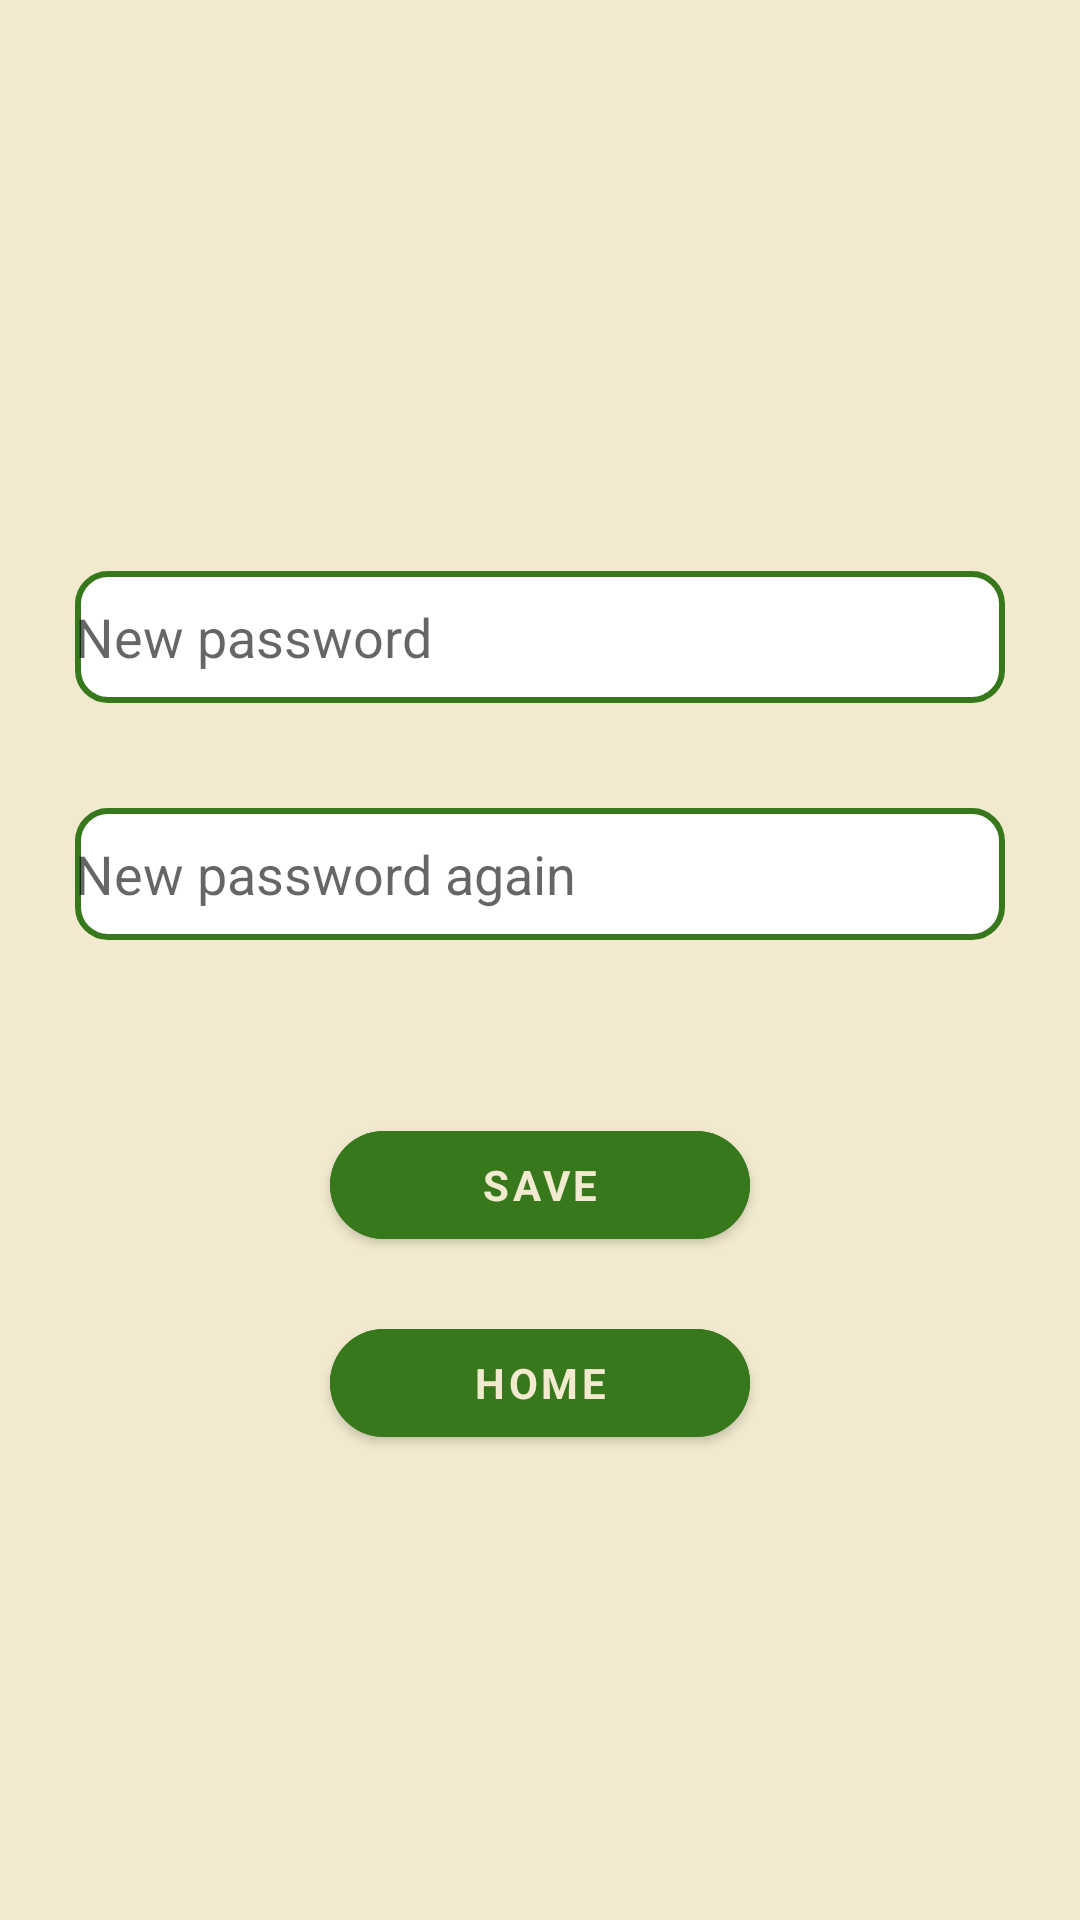

This screen was rendered from an Android layout file. Write that file and the resources it references.
<!-- AndroidManifest.xml: application theme Theme.HidroPhonicOpen -->
<!-- res/layout/activity_passw_change.xml -->
<?xml version="1.0" encoding="utf-8"?>
<androidx.constraintlayout.widget.ConstraintLayout xmlns:android="http://schemas.android.com/apk/res/android"
    xmlns:app="http://schemas.android.com/apk/res-auto"
    xmlns:tools="http://schemas.android.com/tools"
    android:layout_width="match_parent"
    android:layout_height="match_parent"
    android:gravity="center_vertical"
    android:background="#F1EACE"
    android:backgroundTint="#F1EACE"
    tools:context=".PasswChange">

    <ScrollView
        android:id="@+id/change_form"
        android:layout_width="match_parent"
        android:layout_height="wrap_content"
        android:gravity="center_vertical"
        app:layout_constraintBottom_toBottomOf="parent"
        app:layout_constraintEnd_toEndOf="parent"
        app:layout_constraintStart_toStartOf="parent"
        app:layout_constraintTop_toTopOf="parent">

        <LinearLayout
            android:id="@+id/changeForm"
            android:layout_width="match_parent"
            android:layout_height="wrap_content"
            android:gravity="center"
            android:orientation="vertical">

            <EditText
                android:id="@+id/newPassField"
                android:layout_width="310dp"
                android:layout_height="44dp"
                android:layout_gravity="center"
                android:layout_marginTop="35dp"
                android:background="@drawable/customframe"
                android:hint="@string/pass_new_password"
                android:importantForAutofill="no"
                android:inputType="textPassword"
                android:maxLines="1" />

            <EditText
                android:id="@+id/PassCheck"
                android:layout_width="310dp"
                android:layout_height="44dp"
                android:layout_gravity="center"
                android:layout_marginTop="35dp"
                android:background="@drawable/customframe"
                android:hint="@string/pass_new_password_again"
                android:importantForAutofill="no"
                android:inputType="textPassword"
                android:maxLines="1" />

            <TextView
                android:id="@+id/status"
                android:layout_width="310dp"
                android:layout_height="wrap_content"
                android:layout_gravity="center"

                android:layout_marginTop="18dp"
                android:textAlignment="center"
                android:textSize="16sp"
                android:textStyle="bold" />

            <com.google.android.material.button.MaterialButton
                android:id="@+id/SaveButton"
                style="?android:textAppearanceSmall"
                android:layout_width="140dp"
                android:layout_height="wrap_content"
                android:layout_gravity="center"
                android:layout_marginTop="18dp"

                android:backgroundTint="#38781D"
                android:gravity="center_horizontal|center_vertical"
                android:text="@string/pass_save"
                android:textColor="#F1EACE"
                android:textStyle="bold"
                app:cornerRadius="100dp" />

            <com.google.android.material.button.MaterialButton
                android:id="@+id/HomeButton"
                style="?android:textAppearanceSmall"
                android:layout_width="140dp"
                android:layout_height="wrap_content"
                android:layout_gravity="center"
                android:layout_marginTop="18dp"

                android:backgroundTint="#38781D"
                android:gravity="center_horizontal|center_vertical"
                android:text="@string/pass_home"
                android:textColor="#F1EACE"
                android:textStyle="bold"
                app:cornerRadius="100dp" />

        </LinearLayout>
    </ScrollView>

</androidx.constraintlayout.widget.ConstraintLayout>
<!-- resources referenced by this layout -->
<resources>
  <!-- drawable customframe (drawable) -->
  <?xml version="1.0" encoding="utf-8"?>
  <selector xmlns:android="http://schemas.android.com/apk/res/android">
  
      <item>
          <shape android:shape="rectangle">
              <stroke android:color="#38781D" android:width="2dp"/>
              <solid android:color="#fff"/>
              <corners android:radius="10dp"/>
  
          </shape>
      </item>
  
  </selector>
  <string name="pass_home">Home</string>
  <string name="pass_new_password">New password</string>
  <string name="pass_new_password_again">New password again</string>
  <string name="pass_save">Save</string>
  <style name="Theme.HidroPhonicOpen" parent="Theme.MaterialComponents.DayNight.DarkActionBar">
          
          <item name="colorPrimary">@color/purple_500</item>
          <item name="colorPrimaryVariant">@color/purple_700</item>
          <item name="colorOnPrimary">@color/white</item>
          
          <item name="colorSecondary">@color/teal_200</item>
          <item name="colorSecondaryVariant">@color/teal_700</item>
          <item name="colorOnSecondary">@color/black</item>
          
          <item name="android:statusBarColor" tools:targetApi="l">?attr/colorPrimaryVariant</item>
          
      </style>
  <!-- not gathered from this repository: default colours our renderer supplied (Android Studio template values) -->
  <color name="purple_500">#FF6200EE</color>
  <color name="purple_700">#FF3700B3</color>
  <color name="teal_200">#FF03DAC5</color>
  <color name="teal_700">#FF018786</color>
  <color name="black">#FF000000</color>
  <color name="white">#FFFFFFFF</color>
</resources>
